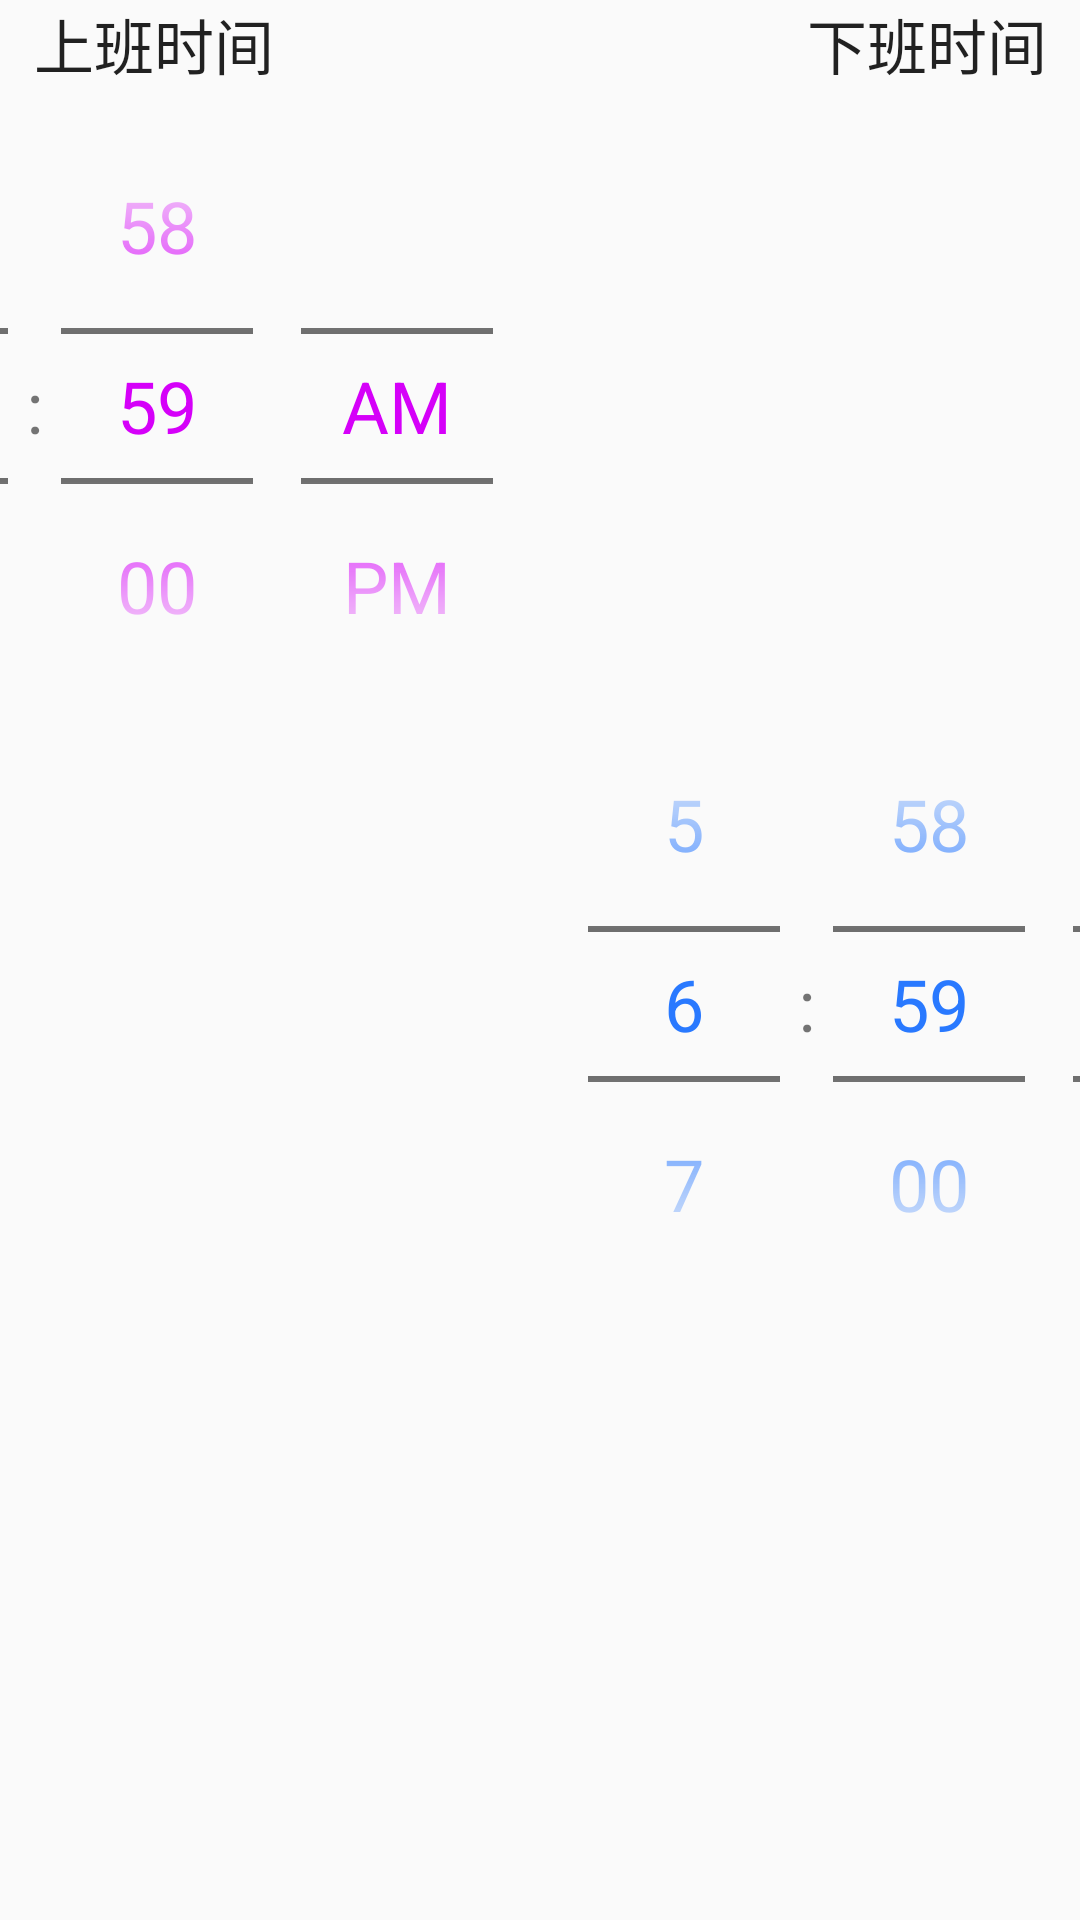

Layout XML and referenced resources for this Android screen:
<!-- AndroidManifest.xml: application theme AppTheme -->
<!-- res/layout/two_datepicker.xml -->
<?xml version="1.0" encoding="utf-8"?>
<androidx.constraintlayout.widget.ConstraintLayout xmlns:android="http://schemas.android.com/apk/res/android"
    xmlns:app="http://schemas.android.com/apk/res-auto"
    android:layout_width="wrap_content"
    android:layout_height="wrap_content">

    <TextView
        android:id="@+id/tv_work_time_start"
        android:layout_width="wrap_content"
        android:layout_height="wrap_content"
        android:text="@string/text_work_time_start"
        android:textAppearance="@style/TextAppearance.AppCompat.Title"
        app:layout_constraintLeft_toLeftOf="@id/tp_start"
        app:layout_constraintRight_toRightOf="@id/tp_start"
        app:layout_constraintTop_toTopOf="parent" />

    <TimePicker
        android:id="@+id/tp_start"
        android:layout_width="wrap_content"
        android:layout_height="wrap_content"
        android:theme="@style/RedThemeTimePicker"
        android:timePickerMode="spinner"
        app:layout_constraintLeft_toLeftOf="parent"
        app:layout_constraintRight_toLeftOf="@id/tp_end"
        app:layout_constraintTop_toBottomOf="@id/tv_work_time_start" />

    <TextView
        android:id="@+id/tv_work_time_end"
        android:layout_width="wrap_content"
        android:layout_height="wrap_content"
        android:textAppearance="@style/TextAppearance.AppCompat.Title"
        android:text="@string/text_work_time_end"
        app:layout_constraintLeft_toLeftOf="@id/tp_end"
        app:layout_constraintRight_toRightOf="@id/tp_end"
        app:layout_constraintTop_toTopOf="parent" />

    <TimePicker
        android:id="@+id/tp_end"
        android:layout_width="wrap_content"
        android:layout_height="wrap_content"
        android:theme="@style/GreenThemeTimePicker"
        android:timePickerMode="spinner"
        app:layout_constraintBottom_toBottomOf="parent"
        app:layout_constraintLeft_toRightOf="@id/tp_start"
        app:layout_constraintRight_toRightOf="parent"
        app:layout_constraintTop_toBottomOf="@id/tv_work_time_end" />
</androidx.constraintlayout.widget.ConstraintLayout>
<!-- resources referenced by this layout -->
<resources>
  <string name="text_work_time_end">下班时间</string>
  <string name="text_work_time_start">上班时间</string>
  <style name="GreenThemeTimePicker" parent="@android:style/Widget.Material.TimePicker">
          <item name="android:textColorPrimary">@color/material_color_blue_accent_400</item>
          <item name="android:textSize">@dimen/font_title</item>
      </style>
  <style name="RedThemeTimePicker" parent="@android:style/Widget.Material.TimePicker">
          <item name="android:textColorPrimary">@color/material_color_purple_accent_400</item>
          <item name="android:textSize">@dimen/font_title</item>
      </style>
  <style name="AppTheme" parent="Theme.AppCompat.Light.NoActionBar">
          
          <item name="colorPrimary">@color/colorPrimary</item>
          <item name="colorPrimaryDark">@color/colorPrimaryDark</item>
          <item name="colorAccent">@color/colorAccent</item>
          <item name="windowNoTitle">true</item>
  
      </style>
  <color name="material_color_blue_accent_400">#2979FF</color>
  <dimen name="font_title">24sp</dimen>
  <color name="material_color_purple_accent_400">#D500F9</color>
  <color name="colorPrimary">#00BCD4</color>
  <color name="colorPrimaryDark">#0097A7</color>
  <color name="colorAccent">#F50057</color>
</resources>
